Dataset: images (GitHub, JunmyeongPark/yolo26_kant). Classes: knob, sign green, sign off, sign red, sign yellow.

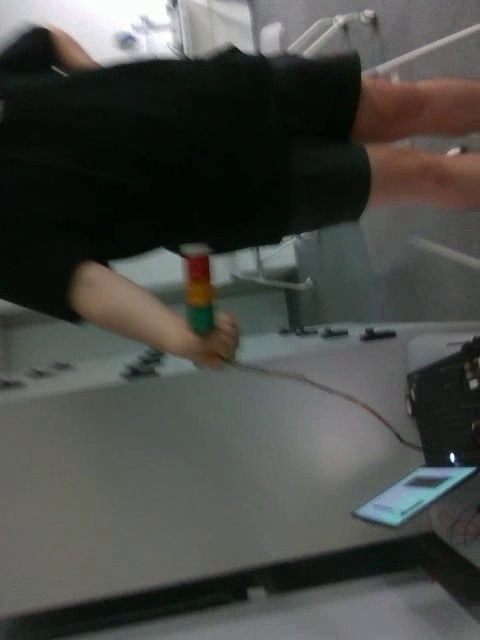
Label: sign off

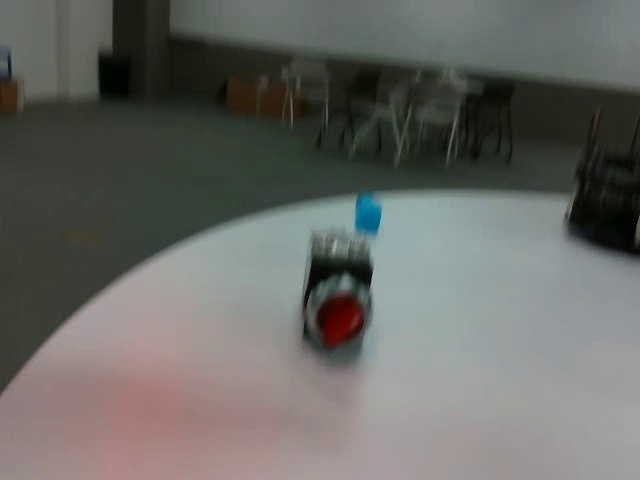
Label: knob

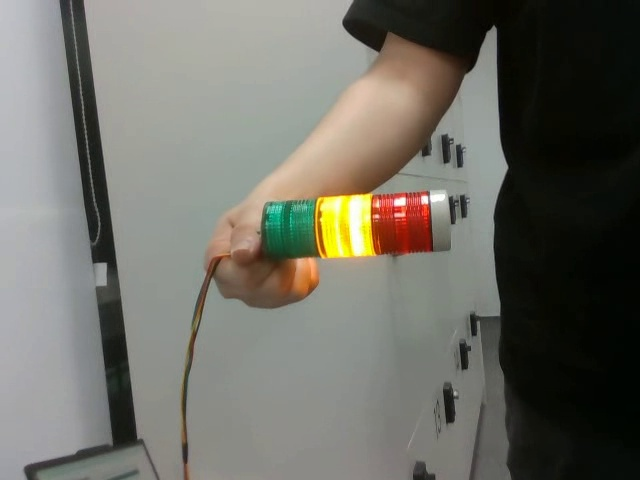
Label: sign yellow

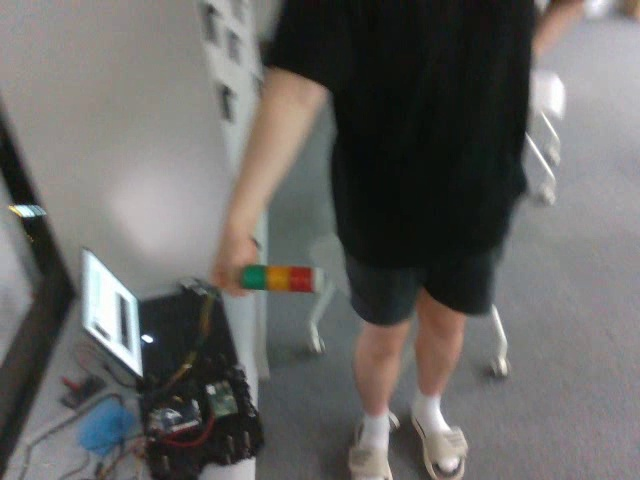
Label: sign off

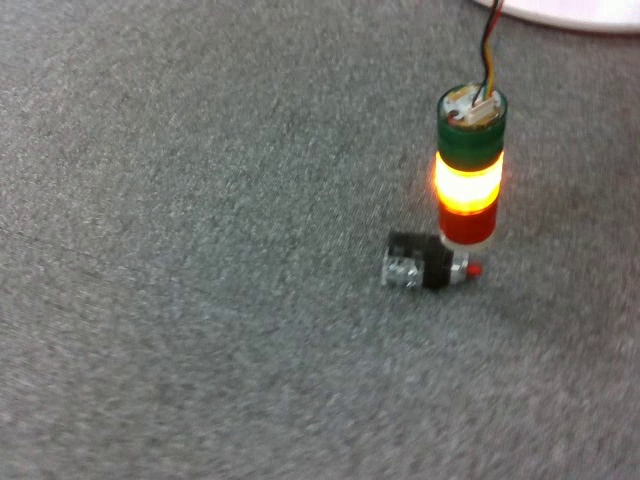
Label: knob

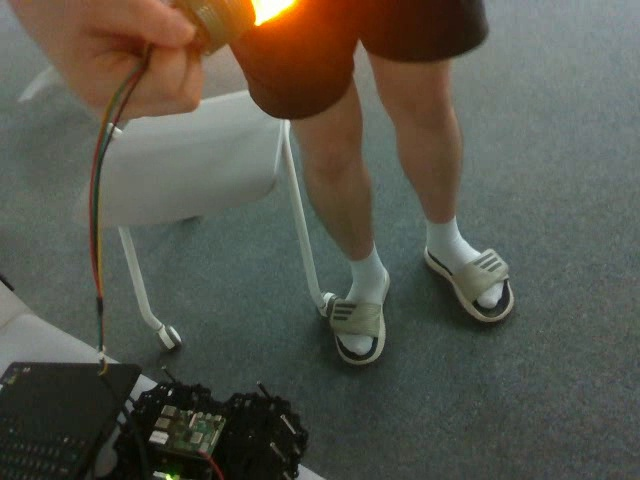
Label: sign yellow
